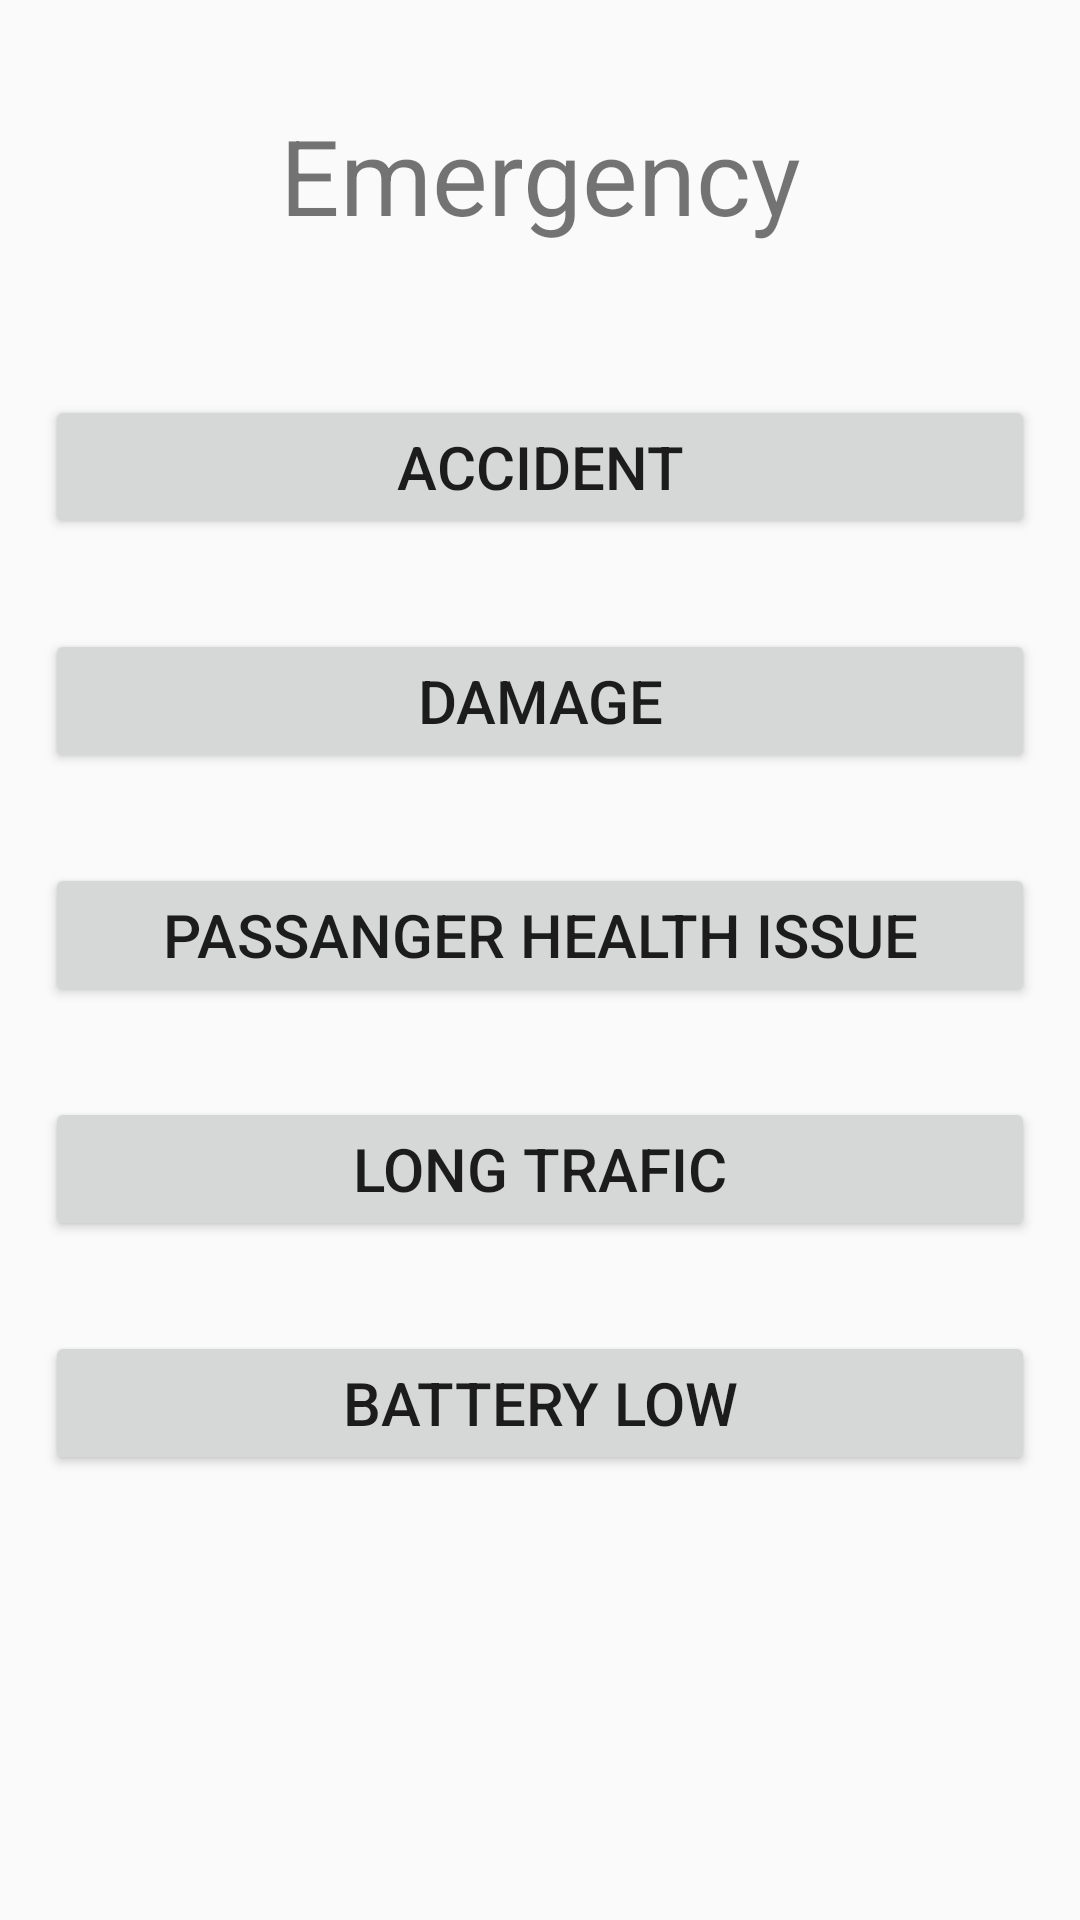

Android layout source for this screen:
<!-- AndroidManifest.xml: application theme AppTheme -->
<!-- res/layout/activity_emergency.xml -->
<?xml version="1.0" encoding="utf-8"?>
<LinearLayout
    android:orientation="vertical"
    xmlns:android="http://schemas.android.com/apk/res/android"
    xmlns:app="http://schemas.android.com/apk/res-auto"
    xmlns:tools="http://schemas.android.com/tools"
    android:layout_width="match_parent"
    android:layout_height="match_parent"
    tools:context=".EmergencyActivity">

    <TextView
        android:layout_height="wrap_content"
        android:layout_width="match_parent"
        android:text="Emergency"
        android:textSize="35sp"
        android:gravity="center"
        android:padding="15dp"
        android:layout_margin="20sp"
        />

    <Button
        android:layout_height="wrap_content"
        android:layout_width="match_parent"
        android:padding="10dp"
        android:layout_margin="15dp"
        android:id="@+id/btn_accident"
        android:text="Accident"
       android:textSize="20sp"

        />
    <Button
        android:layout_height="wrap_content"
        android:layout_width="match_parent"
        android:padding="10dp"
        android:layout_margin="15dp"
        android:id="@+id/btn_damage"
        android:text="Damage"
        android:textSize="20sp"

        /> <Button
    android:layout_height="wrap_content"
    android:layout_width="match_parent"
    android:padding="10dp"
    android:layout_margin="15dp"
    android:id="@+id/btn_passhealthpro"
    android:text="Passanger Health Issue"
    android:textSize="20sp"

    /> <Button
    android:layout_height="wrap_content"
    android:layout_width="match_parent"
    android:padding="10dp"
    android:layout_margin="15dp"
    android:id="@+id/_btn_longTrafic"
    android:text="Long Trafic"
    android:textSize="20sp"

    /> <Button
    android:layout_height="wrap_content"
    android:layout_width="match_parent"
    android:padding="10dp"
    android:layout_margin="15dp"
    android:id="@+id/btn_batter_low"
    android:text="Battery Low"
    android:textSize="20sp"

    />

</LinearLayout>
<!-- resources referenced by this layout -->
<resources>
  <style name="AppTheme" parent="Theme.AppCompat.Light.NoActionBar">
          
          <item name="colorPrimary">@color/colorPrimary</item>
          <item name="colorPrimaryDark">@color/colorPrimaryDark</item>
          <item name="colorAccent">@color/colorAccent</item>
      </style>
  <!-- not gathered from this repository: default colours our renderer supplied (Android Studio template values) -->
  <color name="colorPrimary">#FF6200EE</color>
  <color name="colorPrimaryDark">#FF3700B3</color>
  <color name="colorAccent">#FF03DAC5</color>
</resources>
